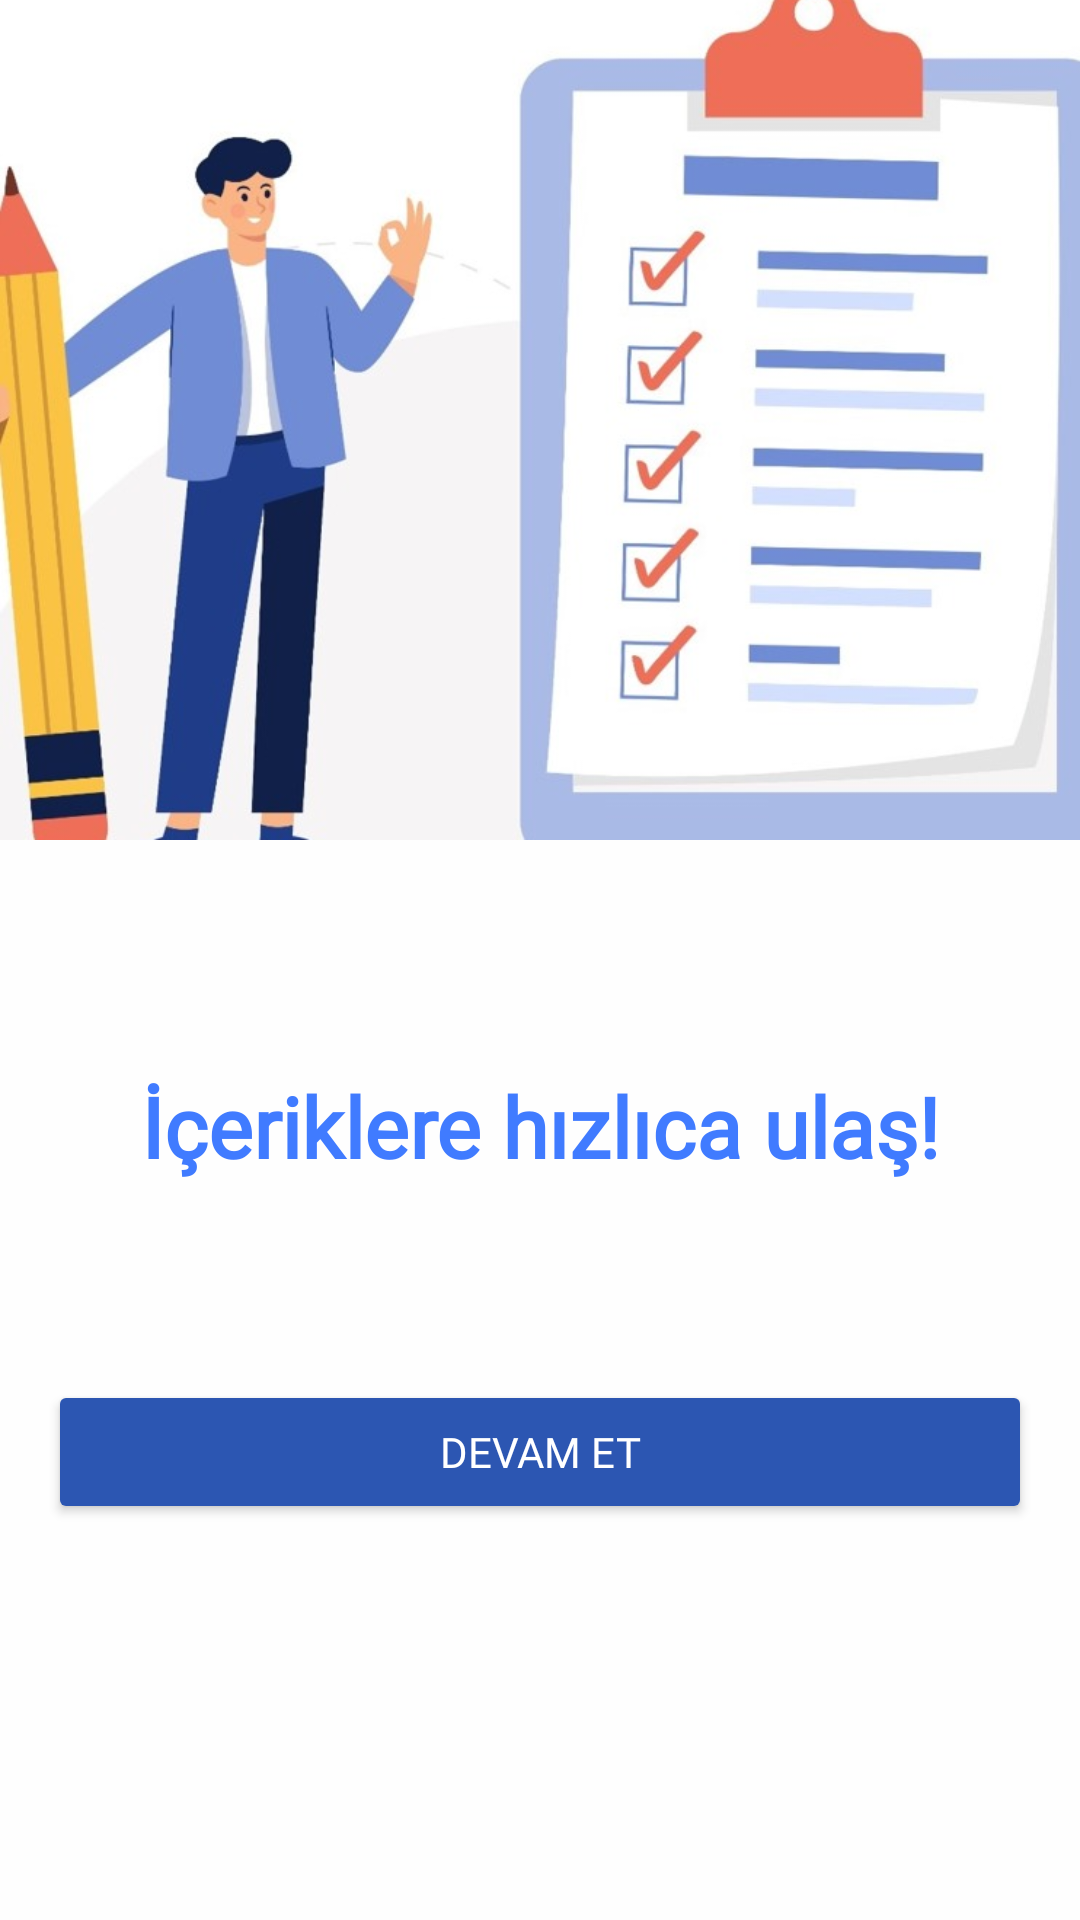

Produce the Android XML layout that renders to this screen, including the resource entries it uses.
<!-- AndroidManifest.xml: application theme Theme.Mobil00 -->
<!-- res/layout/activity_duyuru3.xml -->
<?xml version="1.0" encoding="utf-8"?>
<androidx.constraintlayout.widget.ConstraintLayout xmlns:android="http://schemas.android.com/apk/res/android"
    xmlns:app="http://schemas.android.com/apk/res-auto"
    xmlns:tools="http://schemas.android.com/tools"
    android:layout_width="match_parent"
    android:layout_height="match_parent"
    android:background="@color/white"
    android:backgroundTint="#FEFEFE"
    tools:context=".Duyuru3">

    <TextView
        android:id="@+id/textView4"
        android:layout_width="match_parent"
        android:layout_height="wrap_content"
        android:layout_marginStart="16dp"
        android:layout_marginEnd="16dp"
        android:layout_marginBottom="66dp"
        android:fontFamily="@font/boldd"
        android:gravity="center"
        android:text="İçeriklere hızlıca ulaş!"
        android:textColor="#407BFF"
        android:textSize="28sp"
        android:textStyle="bold"
        app:layout_constraintBottom_toTopOf="@+id/devamm"
        app:layout_constraintEnd_toEndOf="parent"
        app:layout_constraintStart_toStartOf="parent" />

    <ImageView
        android:id="@+id/imageView3"
        android:layout_width="match_parent"
        android:layout_height="336dp"
        android:layout_marginBottom="84dp"
        app:layout_constraintBottom_toTopOf="@+id/textView4"
        app:layout_constraintTop_toTopOf="parent"
        app:srcCompat="@drawable/duyuru3"
        tools:layout_editor_absoluteX="30dp" />

    <Button
        android:id="@+id/devamm"
        android:layout_width="match_parent"
        android:layout_height="wrap_content"
        android:layout_marginStart="16dp"
        android:layout_marginEnd="16dp"
        android:layout_marginBottom="132dp"
        android:backgroundTint="@color/button"
        android:drawableLeft="@drawable/buttonarrow"
        android:fontFamily="@font/boldd"
        android:text="DEVAM ET"
        android:textColor="@color/white"
        app:layout_constraintBottom_toBottomOf="parent"
        app:layout_constraintEnd_toEndOf="parent"
        app:layout_constraintHorizontal_bias="0.0"
        app:layout_constraintStart_toStartOf="parent" />

</androidx.constraintlayout.widget.ConstraintLayout>
<!-- resources referenced by this layout -->
<resources>
  <color name="button">#2c56b2</color>
  <color name="white">#FFFFFFFF</color>
  <!-- drawable duyuru3: jpg bitmap (drawable, 52359 bytes) -->
  <style name="Theme.Mobil00" parent="Base.Theme.Mobil00" />
  <style name="Base.Theme.Mobil00" parent="Theme.Material3.DayNight.NoActionBar">
          
          <item name="colorPrimary">@color/button</item>
      </style>
</resources>
